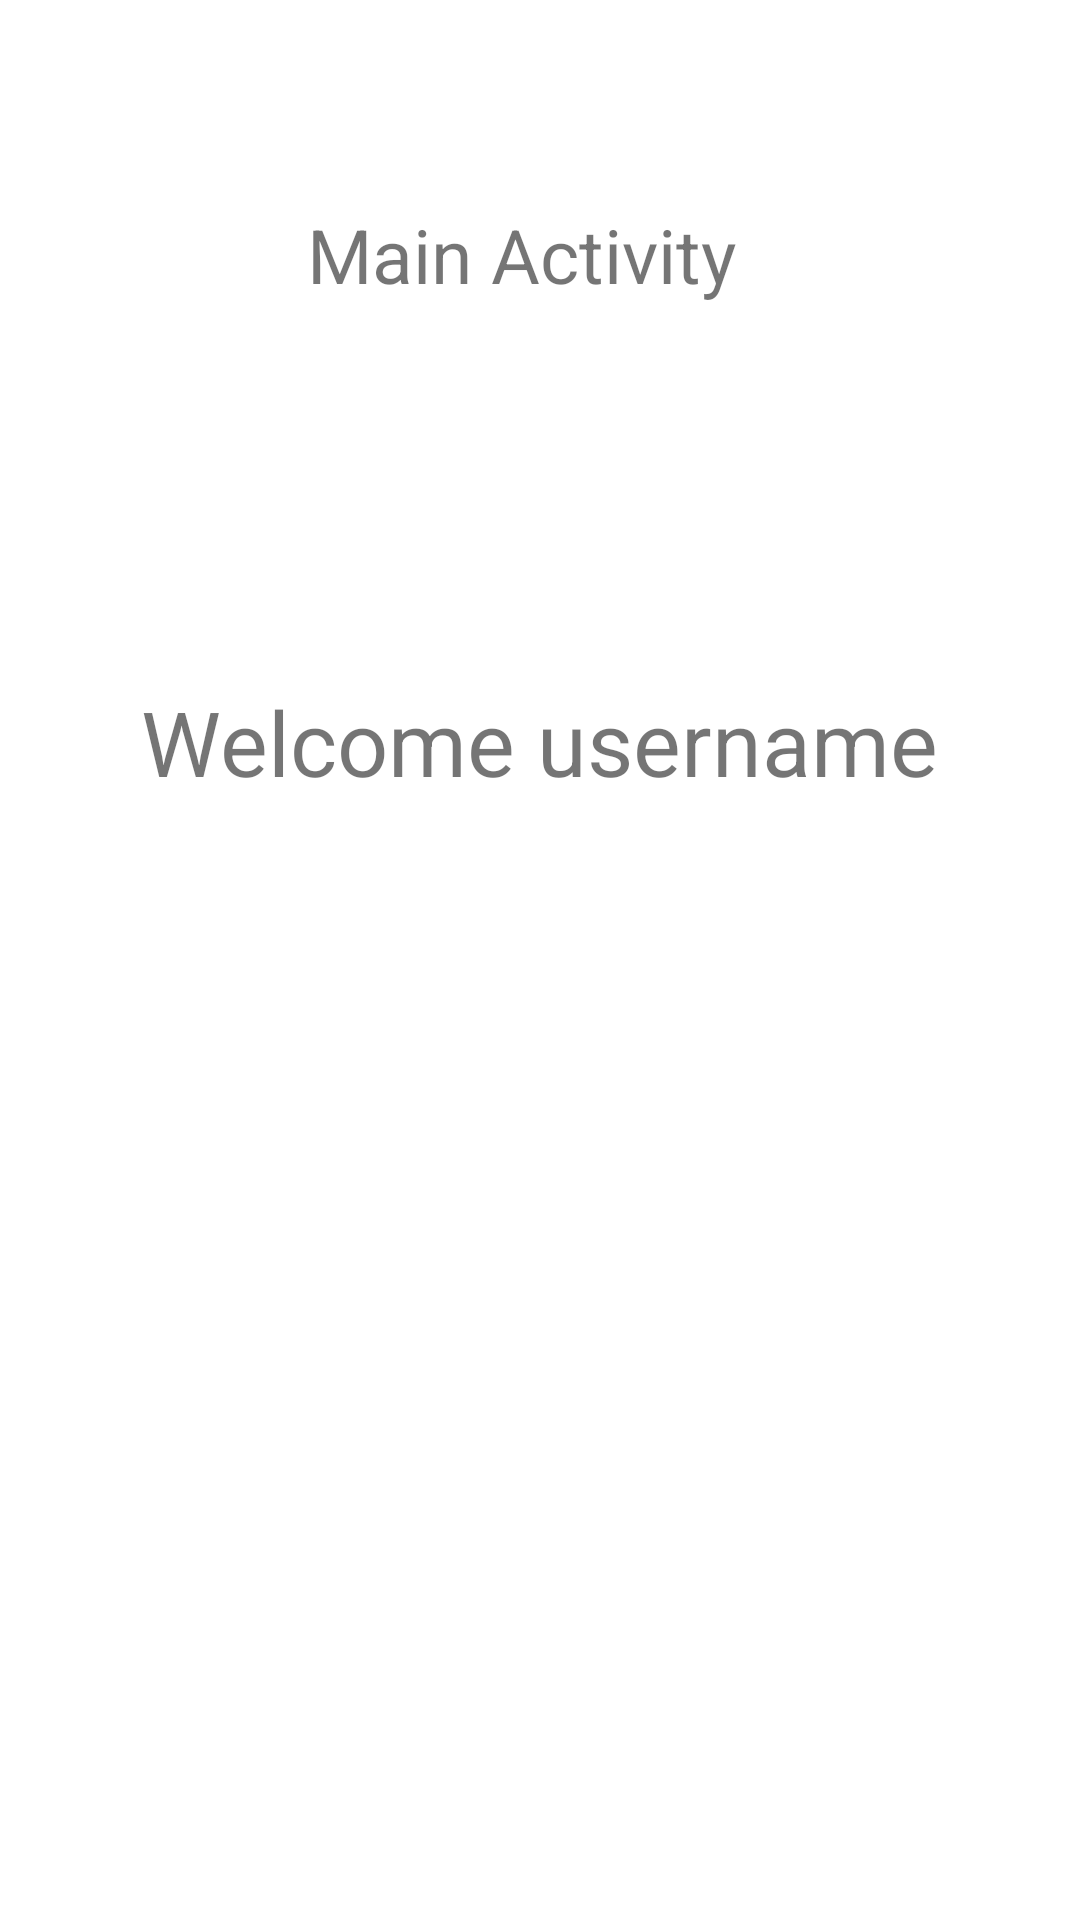

Android layout source for this screen:
<!-- AndroidManifest.xml: application theme Theme.Y2021W7MultipleActIntent -->
<!-- res/layout/activity_main.xml -->
<?xml version="1.0" encoding="utf-8"?>
<androidx.constraintlayout.widget.ConstraintLayout xmlns:android="http://schemas.android.com/apk/res/android"
    xmlns:app="http://schemas.android.com/apk/res-auto"
    xmlns:tools="http://schemas.android.com/tools"
    android:layout_width="match_parent"
    android:layout_height="match_parent"
    tools:context=".MainActivity">

    <TextView
        android:id="@+id/txtMain"
        android:layout_width="wrap_content"
        android:layout_height="wrap_content"
        android:layout_marginTop="68dp"
        android:text="Main Activity"
        android:textSize="25dp"
        app:layout_constraintEnd_toEndOf="parent"
        app:layout_constraintHorizontal_bias="0.471"
        app:layout_constraintStart_toStartOf="parent"
        app:layout_constraintTop_toTopOf="parent" />

    <TextView
        android:id="@+id/txtmainusername"
        android:layout_width="wrap_content"
        android:layout_height="wrap_content"
        android:text="Welcome username"
        android:textSize="30dp"
        app:layout_constraintBottom_toBottomOf="parent"
        app:layout_constraintEnd_toEndOf="parent"
        app:layout_constraintHorizontal_bias="0.498"
        app:layout_constraintStart_toStartOf="parent"
        app:layout_constraintTop_toBottomOf="@+id/txtMain"
        app:layout_constraintVertical_bias="0.252" />
</androidx.constraintlayout.widget.ConstraintLayout>
<!-- resources referenced by this layout -->
<resources>
  <style name="Theme.Y2021W7MultipleActIntent" parent="Theme.MaterialComponents.DayNight.DarkActionBar">
          
          <item name="colorPrimary">@color/purple_500</item>
          <item name="colorPrimaryVariant">@color/purple_700</item>
          <item name="colorOnPrimary">@color/white</item>
          
          <item name="colorSecondary">@color/teal_200</item>
          <item name="colorSecondaryVariant">@color/teal_700</item>
          <item name="colorOnSecondary">@color/black</item>
          
          <item name="android:statusBarColor" tools:targetApi="l">?attr/colorPrimaryVariant</item>
          
      </style>
  <!-- not gathered from this repository: default colours our renderer supplied (Android Studio template values) -->
  <color name="purple_500">#FF6200EE</color>
  <color name="purple_700">#FF3700B3</color>
  <color name="teal_200">#FF03DAC5</color>
  <color name="teal_700">#FF018786</color>
  <color name="black">#FF000000</color>
  <color name="white">#FFFFFFFF</color>
</resources>
